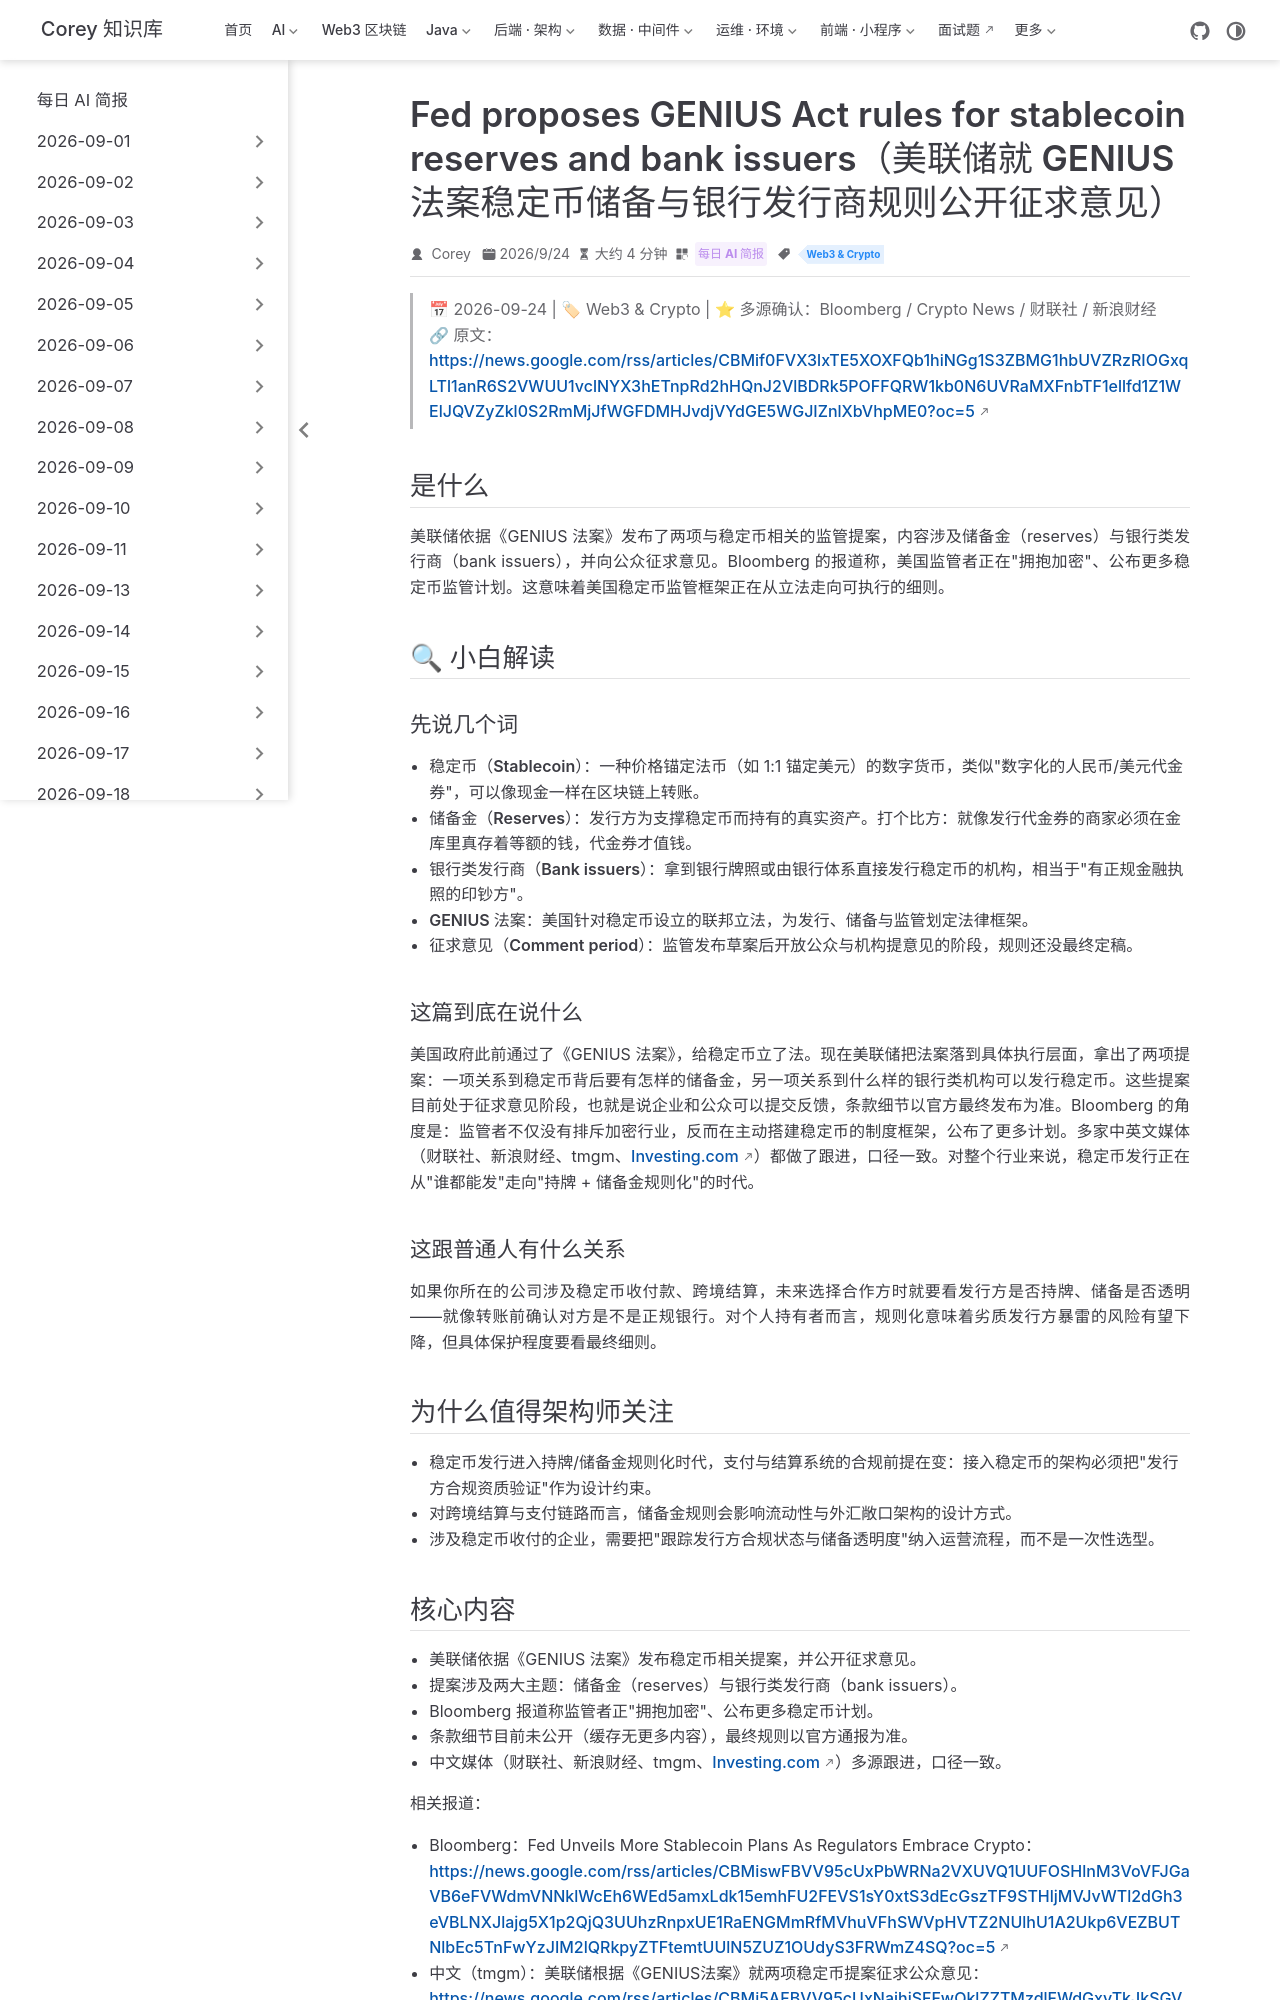

repository: code-corey/code-corey.github.io · page: News/2026-09-25/11-fed-genius-stablecoin-rules.html · generator: jekyll

---
title: "Fed proposes GENIUS Act rules for stablecoin reserves and bank issuers（美联储就 GENIUS 法案稳定币储备与银行发行商规则公开征求意见）"
shortTitle: "美联储 GENIUS 稳定币规则"
sidebarGroup: "2026-09-25"
order: 11
date: 2026-09-24
category:
  - "每日 AI 简报"
tag:
  - "Web3 & Crypto"
description: 美联储依 GENIUS 法案就稳定币储备金与银行发行商规则公开征求意见，美国稳定币监管框架加速成型。
---

# Fed proposes GENIUS Act rules for stablecoin reserves and bank issuers（美联储就 GENIUS 法案稳定币储备与银行发行商规则公开征求意见）

> 📅 2026-09-24 | 🏷 Web3 & Crypto | ⭐ 多源确认：Bloomberg / Crypto News / 财联社 / 新浪财经
> 🔗 原文：https://news.google.com/rss/articles/CBMif0FVX3lxTE5XOXFQb1hiNGg1S3ZBMG1hbUVZRzRIOGxqLTl1anR6S2VWUU1vclNYX3hETnpRd2hHQnJ2VlBDRk5POFFQRW1kb0N6UVRaMXFnbTF1ellfd1Z1WElJQVZyZkl0S2RmMjJfWGFDMHJvdjVYdGE5WGJIZnlXbVhpME0?oc=5

## 是什么

美联储依据《GENIUS 法案》发布了两项与稳定币相关的监管提案，内容涉及储备金（reserves）与银行类发行商（bank issuers），并向公众征求意见。Bloomberg 的报道称，美国监管者正在"拥抱加密"、公布更多稳定币监管计划。这意味着美国稳定币监管框架正在从立法走向可执行的细则。

## 🔍 小白解读

### 先说几个词

- **稳定币（Stablecoin）**：一种价格锚定法币（如 1:1 锚定美元）的数字货币，类似"数字化的人民币/美元代金券"，可以像现金一样在区块链上转账。
- **储备金（Reserves）**：发行方为支撑稳定币而持有的真实资产。打个比方：就像发行代金券的商家必须在金库里真存着等额的钱，代金券才值钱。
- **银行类发行商（Bank issuers）**：拿到银行牌照或由银行体系直接发行稳定币的机构，相当于"有正规金融执照的印钞方"。
- **GENIUS 法案**：美国针对稳定币设立的联邦立法，为发行、储备与监管划定法律框架。
- **征求意见（Comment period）**：监管发布草案后开放公众与机构提意见的阶段，规则还没最终定稿。

### 这篇到底在说什么

美国政府此前通过了《GENIUS 法案》，给稳定币立了法。现在美联储把法案落到具体执行层面，拿出了两项提案：一项关系到稳定币背后要有怎样的储备金，另一项关系到什么样的银行类机构可以发行稳定币。这些提案目前处于征求意见阶段，也就是说企业和公众可以提交反馈，条款细节以官方最终发布为准。Bloomberg 的角度是：监管者不仅没有排斥加密行业，反而在主动搭建稳定币的制度框架，公布了更多计划。多家中英文媒体（财联社、新浪财经、tmgm、Investing.com）都做了跟进，口径一致。对整个行业来说，稳定币发行正在从"谁都能发"走向"持牌 + 储备金规则化"的时代。

### 这跟普通人有什么关系

如果你所在的公司涉及稳定币收付款、跨境结算，未来选择合作方时就要看发行方是否持牌、储备是否透明——就像转账前确认对方是不是正规银行。对个人持有者而言，规则化意味着劣质发行方暴雷的风险有望下降，但具体保护程度要看最终细则。

## 为什么值得架构师关注

- 稳定币发行进入持牌/储备金规则化时代，支付与结算系统的合规前提在变：接入稳定币的架构必须把"发行方合规资质验证"作为设计约束。
- 对跨境结算与支付链路而言，储备金规则会影响流动性与外汇敞口架构的设计方式。
- 涉及稳定币收付的企业，需要把"跟踪发行方合规状态与储备透明度"纳入运营流程，而不是一次性选型。
